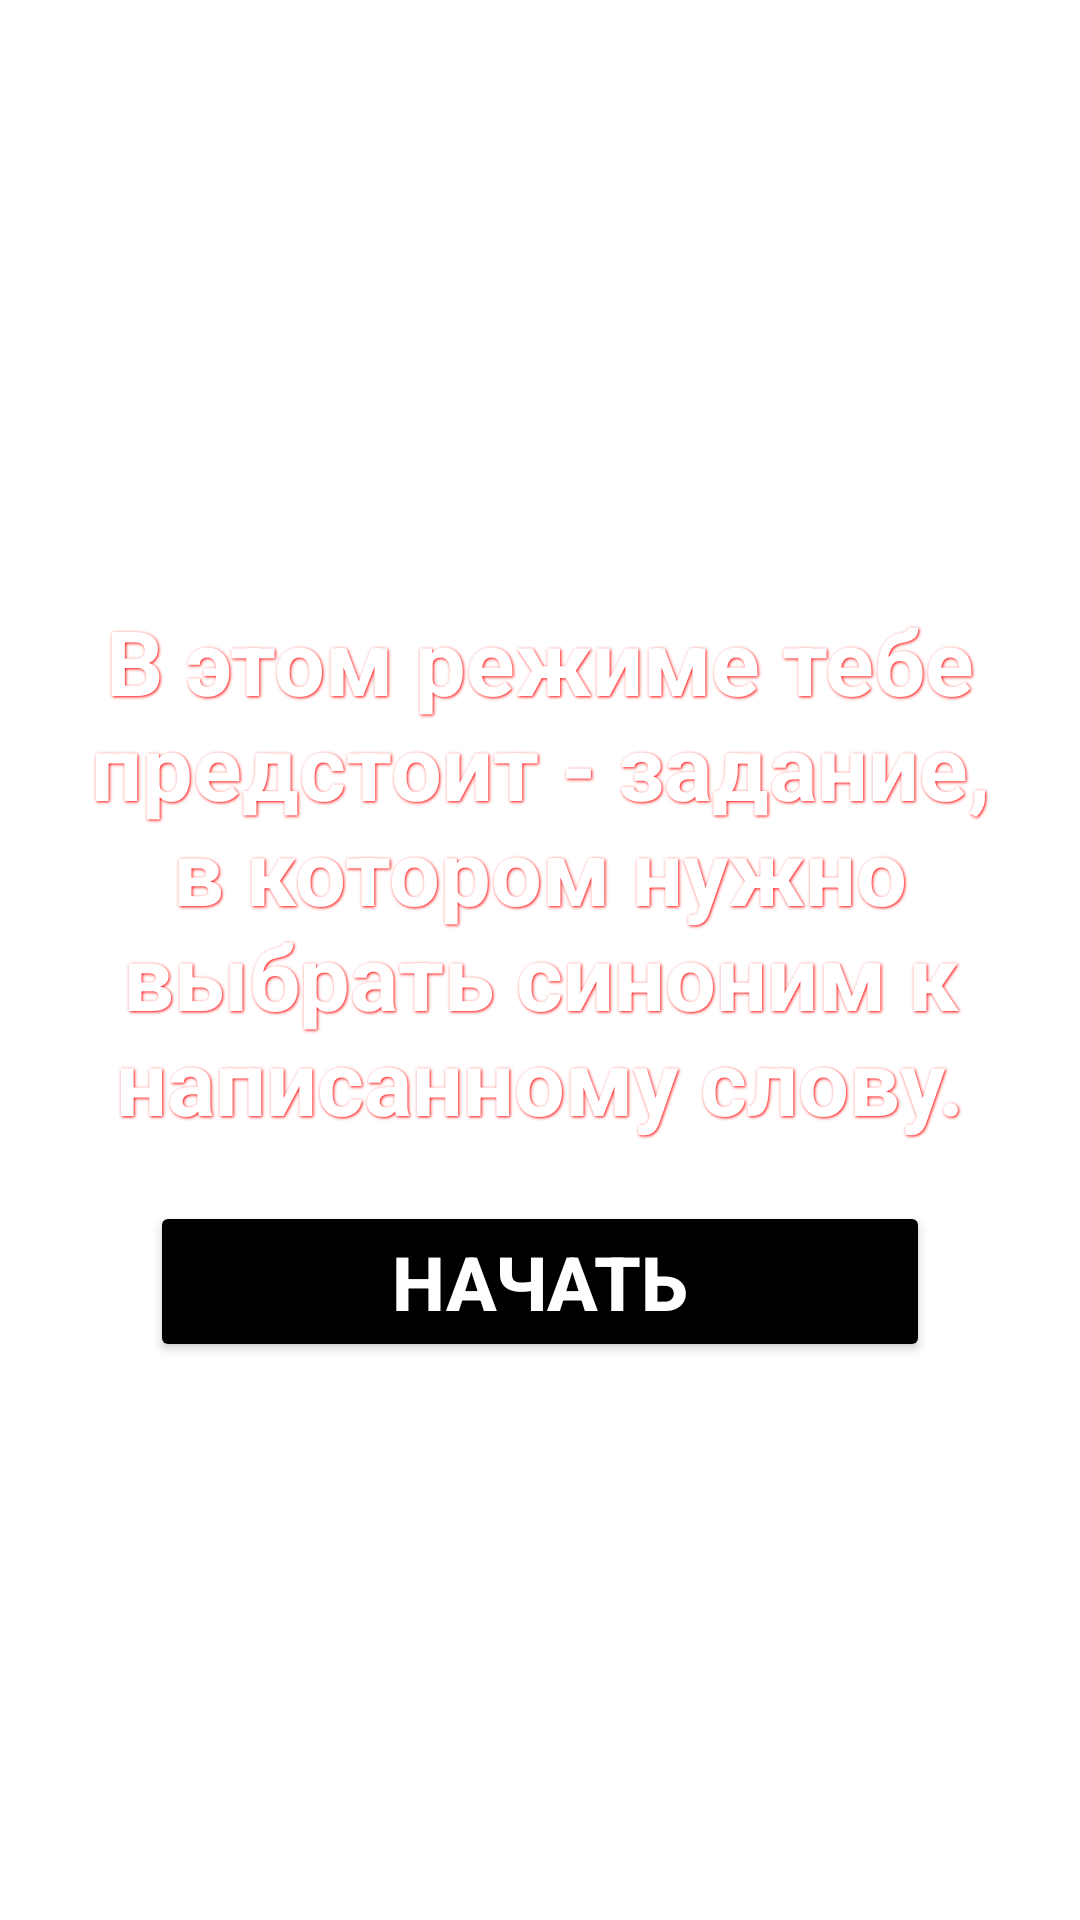

Produce the Android XML layout that renders to this screen, including the resource entries it uses.
<!-- AndroidManifest.xml: application theme Theme.Eng -->
<!-- res/layout/activity_description_game_mode3.xml -->
<?xml version="1.0" encoding="utf-8"?>
<LinearLayout
    xmlns:android="http://schemas.android.com/apk/res/android"
    xmlns:app="http://schemas.android.com/apk/res-auto"
    xmlns:tools="http://schemas.android.com/tools"
    android:layout_width="match_parent"
    android:layout_height="match_parent"
    android:background="@drawable/background_image_one_signup1"
    tools:context=".Description_Game_Mode_2"
    android:shape="rectangle"
    android:orientation="vertical">


    <TextView
        android:id="@+id/textDescriptionGameMode1"
        android:layout_width="match_parent"
        android:layout_height="wrap_content"
        android:layout_marginTop="200dp"
        android:gravity="center_horizontal"
        android:text="В этом режиме тебе предстоит - задание, в котором нужно выбрать синоним к написанному слову."
        android:textSize="30sp"
        android:layout_marginLeft="20sp"
        android:layout_marginRight="20sp"
        android:textColor="@color/white"
        android:textStyle="bold"
        android:shadowColor="#ff0000"
        android:shadowDx="1"
        android:shadowDy="1"
        android:shadowRadius="2"
        android:alpha="1"/>

    <Button
        android:id="@+id/play_game_mod_1"
        android:onClick="game_mod_3"
        android:layout_width="match_parent"
        android:layout_height="wrap_content"
        android:layout_marginTop="20dp"
        android:textStyle="bold"
        android:layout_marginLeft="50sp"
        android:layout_marginRight="50sp"
        android:text="Начать"
        android:textSize="25sp"
        android:backgroundTint="@color/black"
        android:textColor="@color/white"
        android:bottomRightRadius="20dp"
        android:bottomLeftRadius="23dp"
        android:topRightRadius="23dp"
        android:topLeftRadius="23dp"
        />

</LinearLayout>
<!-- resources referenced by this layout -->
<resources>
  <color name="black">#FF000000</color>
  <color name="white">#FFFFFFFF</color>
  <style name="Theme.Eng" parent="Theme.MaterialComponents.DayNight.NoActionBar">
          
          <item name="colorPrimary">@color/purple_500</item>
          <item name="colorPrimaryVariant">@color/purple_700</item>
          <item name="colorOnPrimary">@color/white</item>
          
          <item name="colorSecondary">@color/teal_200</item>
          <item name="colorSecondaryVariant">@color/teal_700</item>
          <item name="colorOnSecondary">@color/black</item>
          
          <item name="android:statusBarColor" tools:targetApi="l">?attr/colorPrimaryVariant</item>
          
      </style>
  <color name="purple_500">#FF6200EE</color>
  <color name="purple_700">#FF3700B3</color>
  <color name="teal_200">#FF03DAC5</color>
  <color name="teal_700">#FF018786</color>
</resources>
